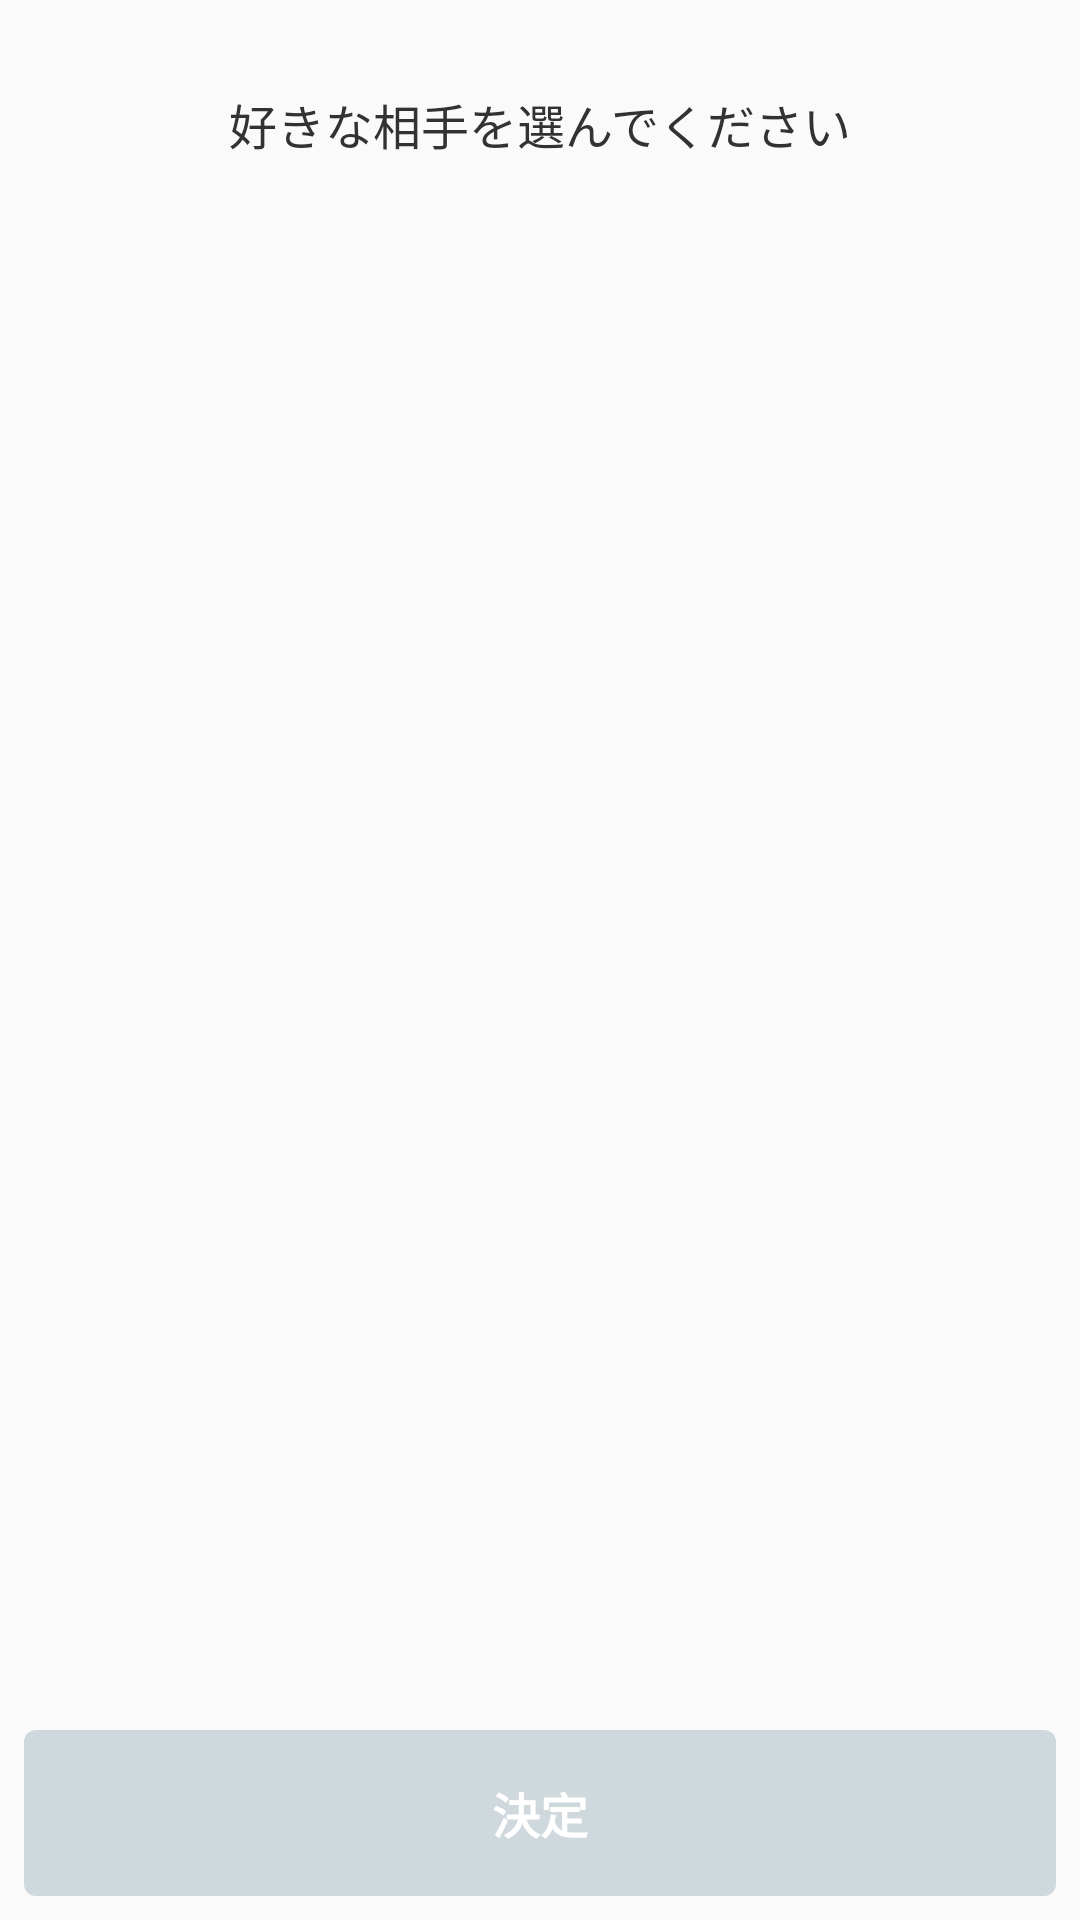

Produce the Android XML layout that renders to this screen, including the resource entries it uses.
<!-- AndroidManifest.xml: activity theme AppTheme.NoActionBar -->
<!-- res/layout/activity_select_user.xml -->
<?xml version="1.0" encoding="utf-8"?>
<android.support.design.widget.CoordinatorLayout xmlns:android="http://schemas.android.com/apk/res/android"
    xmlns:app="http://schemas.android.com/apk/res-auto"
    xmlns:tools="http://schemas.android.com/tools"
    android:layout_width="match_parent"
    android:layout_height="match_parent"
    android:fitsSystemWindows="true">

    <LinearLayout
        android:layout_width="match_parent"
        android:layout_height="match_parent"
        android:orientation="vertical"
        android:paddingTop="@dimen/activity_vertical_margin"
        app:layout_behavior="@string/appbar_scrolling_view_behavior">

        <TextView
            android:id="@+id/title"
            android:layout_width="wrap_content"
            android:layout_height="wrap_content"
            android:layout_gravity="center_horizontal"
            android:layout_marginBottom="8dp"
            android:paddingLeft="8dp"
            android:paddingRight="8dp"
            android:textSize="16sp"
            tools:text="xxさんの番です" />

        <TextView
            android:layout_width="wrap_content"
            android:layout_height="wrap_content"
            android:layout_gravity="center_horizontal"
            android:layout_marginBottom="16dp"
            android:paddingLeft="8dp"
            android:paddingRight="8dp"
            android:text="好きな相手を選んでください"
            android:textSize="16sp" />

        <ListView
            android:id="@+id/candidates"
            android:layout_width="match_parent"
            android:layout_height="match_parent"
            android:layout_weight="1" />

        
        <android.support.v7.widget.AppCompatButton
            android:id="@+id/next"
            style="@style/Button"
            android:layout_width="match_parent"
            android:layout_height="wrap_content"
            android:enabled="false"
            android:text="決定" />
    </LinearLayout>
</android.support.design.widget.CoordinatorLayout>
<!-- resources referenced by this layout -->
<resources>
  <style name="Button" parent="Widget.AppCompat.Button">
          <item name="android:textStyle">bold</item>
          <item name="android:background">@drawable/background_btn_default</item>
          <item name="android:textColor">@android:color/white</item>
          <item name="android:textSize">16sp</item>
      </style>
  <style name="AppTheme.NoActionBar">
          <item name="windowActionBar">false</item>
          <item name="windowNoTitle">true</item>
      </style>
  <!-- drawable background_btn_default (drawable-v21) -->
  <?xml version="1.0" encoding="utf-8"?>
  <selector xmlns:android="http://schemas.android.com/apk/res/android">
      <item android:state_enabled="true">
          <ripple xmlns:android="http://schemas.android.com/apk/res/android" android:color="@color/colorAccentDark">
              <item android:drawable="@drawable/shape_btn_large" />
          </ripple>
      </item>
      <item android:drawable="@drawable/shape_btn_disabled_large" android:state_enabled="false" />
  </selector>
  <color name="colorAccentDark">#F06292</color>
  <!-- drawable shape_btn_large (drawable) -->
  <?xml version="1.0" encoding="utf-8"?>
  <inset xmlns:android="http://schemas.android.com/apk/res/android"
      android:insetBottom="8dp"
      android:insetLeft="8dp"
      android:insetRight="8dp"
      android:insetTop="8dp">
  
      <shape android:shape="rectangle">
          <corners android:radius="4dp" />
          <solid android:color="@color/colorAccent" />
          <padding
              android:bottom="16dp"
              android:left="16dp"
              android:right="16dp"
              android:top="16dp" />
      </shape>
  
  </inset>
  <!-- drawable shape_btn_disabled_large (drawable) -->
  <?xml version="1.0" encoding="utf-8"?>
  <inset xmlns:android="http://schemas.android.com/apk/res/android"
      android:insetBottom="8dp"
      android:insetLeft="8dp"
      android:insetRight="8dp"
      android:insetTop="8dp">
  
      <shape android:shape="rectangle">
          <corners android:radius="4dp" />
          <solid android:color="@color/greyLight" />
          <padding
              android:bottom="16dp"
              android:left="16dp"
              android:right="16dp"
              android:top="16dp" />
      </shape>
  
  </inset>
  <color name="colorAccent">#F48FB1</color>
  <color name="greyLight">#CFD8DC</color>
</resources>
